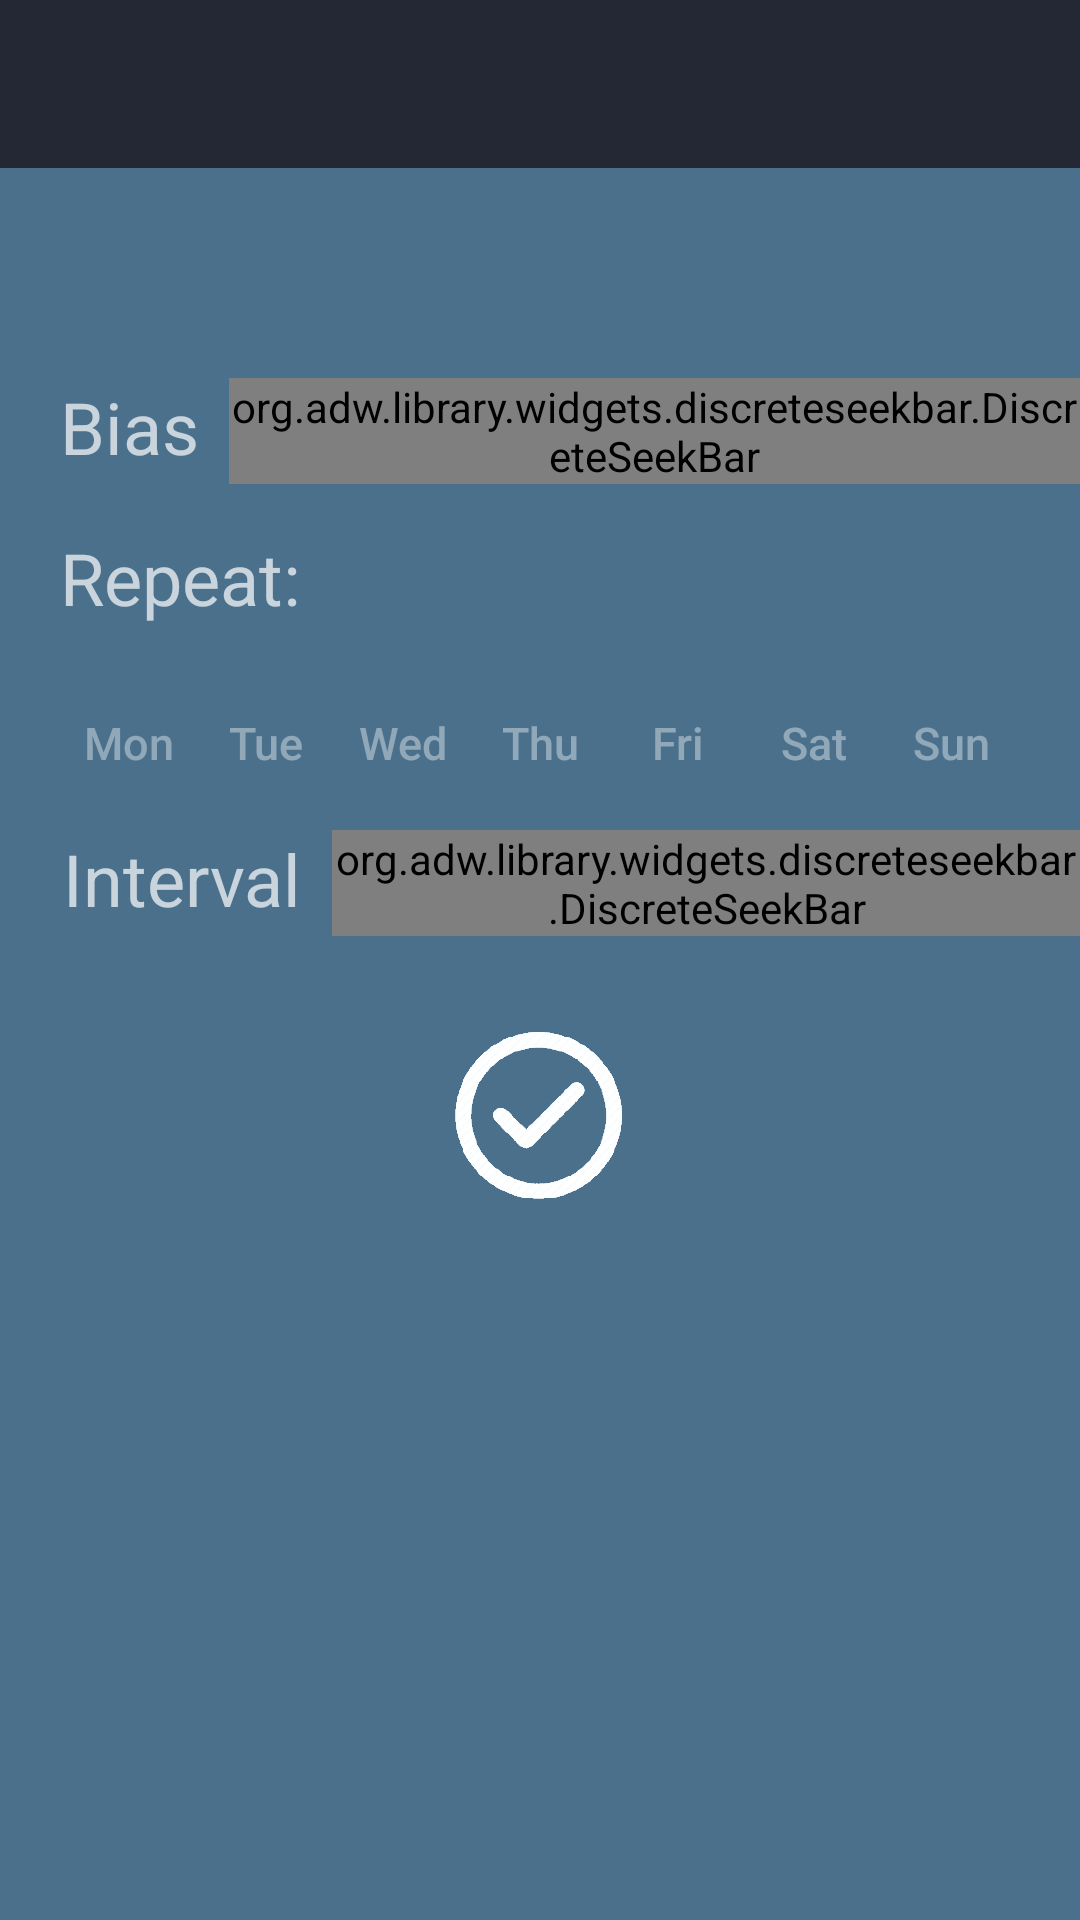

This screen was rendered from an Android layout file. Write that file and the resources it references.
<!-- AndroidManifest.xml: application theme AppTheme -->
<!-- res/layout/activity_add_alarm.xml -->
<?xml version="1.0" encoding="utf-8"?>
<RelativeLayout xmlns:android="http://schemas.android.com/apk/res/android"
    xmlns:tools="http://schemas.android.com/tools"
    xmlns:app="http://schemas.android.com/apk/res-auto"
    android:id="@+id/activity_add_alarm"
    android:layout_width="match_parent"
    android:layout_height="match_parent"
    android:background="@color/card_background"
    tools:context="com.example.trickyalarm.AddAlarmActivity">

    <include
        layout="@layout/toolbar"
        android:id="@+id/toolbar">
    </include>

    <ScrollView
        android:layout_width="match_parent"
        android:layout_height="match_parent"
        android:layout_marginTop="@dimen/toolbar_size">

        <LinearLayout
            android:layout_width="match_parent"
            android:layout_height="match_parent"
            android:orientation="vertical"
            android:weightSum="1">

            <RelativeLayout
                android:layout_width="match_parent"
                android:layout_height="wrap_content"
                android:id="@+id/timeContainer"
                android:layout_below="@+id/toolbar">



                <TextView
                    android:layout_width="match_parent"
                    android:layout_below="@+id/lblTextTime"
                    android:layout_marginTop="30dp"
                    android:id="@+id/lblTime"
                    style="@style/DTP.Label"
                    android:textSize="70dp"
                    android:text="Test"
                    android:clickable="true"/>

            </RelativeLayout>

            <RelativeLayout
                android:layout_width="match_parent"
                android:layout_height="wrap_content"
                android:id="@+id/biasConteiner"
                android:layout_marginTop="40dp">

                <org.adw.library.widgets.discreteseekbar.DiscreteSeekBar
                    android:layout_width="match_parent"
                    android:layout_height="wrap_content"
                    android:layout_marginLeft="10dp"

                    app:dsb_indicatorColor="@color/white_color"
                    app:dsb_progressColor="@color/white_color"
                    app:dsb_rippleColor="@color/white_color"
                    app:dsb_trackColor="@color/white_color"
                    android:id="@+id/discreteSeekBarBias"
                    android:theme="@style/AppTheme.Base"
                    android:layout_toRightOf="@+id/lblBias"
                    android:layout_toEndOf="@+id/lblBias"
                    android:fadingEdge="horizontal"
                    android:layout_alignParentTop="true" />

                <TextView
                    android:layout_width="wrap_content"
                    android:layout_height="wrap_content"
                    android:text="@string/bias"
                    android:layout_marginStart="20dp"
                    android:layout_marginLeft="20dp"
                    android:id="@+id/lblBias"
                    android:layout_alignParentTop="true"
                    android:layout_alignParentLeft="true"
                    android:layout_alignParentStart="true"
                    android:textSize="24dp" />

            </RelativeLayout>

            <RelativeLayout
                android:layout_width="match_parent"
                android:layout_height="wrap_content"
                android:layout_marginTop="15dp">

                <TextView
                    android:layout_width="wrap_content"
                    android:layout_height="wrap_content"
                    android:text="@string/repeat"
                    android:textSize="24dp"
                    android:layout_marginStart="20dp"
                    android:layout_marginLeft="20dp"
                    android:id="@+id/lblWeekly"/>

                <ToggleButton
                    android:id="@+id/toggle_button"
                    android:layout_width="50dp"
                    android:layout_height="17dp"
                    android:layout_marginTop="8dp"
                    android:layout_alignParentRight="true"
                    android:layout_marginRight="35dp"
                    android:background="@drawable/toggle_switch"
                    android:textOff=""
                    android:textOn=""/>
            </RelativeLayout>

            <RelativeLayout
                android:layout_width="match_parent"
                android:layout_height="wrap_content"
                android:layout_marginTop="15dp">

                <TextView
                    android:layout_width="wrap_content"
                    android:id="@+id/lblRepeat"
                    style="@style/DTP"
                    android:textSize="24dp"
                    android:layout_marginStart="20dp"
                    android:layout_marginLeft="20dp"
                    android:text="@string/repeat_on"
                    android:layout_alignParentTop="true"
                    android:layout_alignParentLeft="true"
                    android:layout_alignParentStart="true" />

            </RelativeLayout>

            <LinearLayout
                android:layout_width="match_parent"
                android:layout_height="wrap_content"
                android:gravity="bottom"
                android:weightSum="7"
                android:layout_marginLeft="20dp"
                android:layout_marginRight="20dp">

                <Button
                    android:id="@+id/monday_letter"
                    android:layout_width="wrap_content"
                    android:layout_height="wrap_content"
                    android:layout_weight="1"
                    android:background="@null"

                    android:textColor="@color/semi_transparent"
                    android:text="@string/monday_letter"
                    android:textAllCaps="false"
                    android:textSize="@dimen/weekday_letter"/>

                <Button
                    android:id="@+id/tuesday_letter"
                    android:layout_width="wrap_content"
                    android:layout_height="wrap_content"
                    android:layout_weight="1"
                    android:background="@null"
                    android:textColor="@color/semi_transparent"
                    android:text="@string/tuesday_letter"
                    android:textAllCaps="false"
                    android:textSize="@dimen/weekday_letter"/>

                <Button
                    android:id="@+id/wednesday_letter"
                    android:layout_width="wrap_content"
                    android:layout_height="wrap_content"
                    android:layout_weight="1"
                    android:background="@null"
                    android:textColor="@color/semi_transparent"
                    android:text="@string/wednesday_letter"
                    android:textAllCaps="false"
                    android:textSize="@dimen/weekday_letter"/>

                <Button
                    android:id="@+id/thursday_letter"
                    android:layout_width="wrap_content"
                    android:layout_height="wrap_content"
                    android:layout_weight="1"
                    android:background="@null"
                    android:textColor="@color/semi_transparent"
                    android:text="@string/thursday_letter"
                    android:textAllCaps="false"
                    android:textSize="@dimen/weekday_letter"/>

                <Button
                    android:id="@+id/friday_letter"
                    android:layout_width="wrap_content"
                    android:layout_height="wrap_content"
                    android:layout_weight="1"
                    android:background="@null"
                    android:textColor="@color/semi_transparent"
                    android:text="@string/friday_letter"
                    android:textAllCaps="false"
                    android:textSize="@dimen/weekday_letter"/>

                <Button
                    android:id="@+id/saturday_letter"
                    android:layout_width="wrap_content"
                    android:layout_height="wrap_content"
                    android:layout_weight="1"
                    android:background="@null"
                    android:textColor="@color/semi_transparent"
                    android:text="@string/saturday_letter"
                    android:textAllCaps="false"
                    android:textSize="@dimen/weekday_letter"/>

                <Button
                    android:id="@+id/sunday_letter"
                    android:layout_width="wrap_content"
                    android:layout_height="wrap_content"
                    android:layout_weight="1"
                    android:background="@null"
                    android:textColor="@color/semi_transparent"
                    android:text="@string/sunday_letter"
                    android:textAllCaps="false"
                    android:textSize="@dimen/weekday_letter"/>
            </LinearLayout>

            <RelativeLayout
                android:layout_width="match_parent"
                android:layout_height="wrap_content"
                android:id="@+id/IntervalConteiner">

                <org.adw.library.widgets.discreteseekbar.DiscreteSeekBar
                    android:layout_width="match_parent"
                    android:layout_height="wrap_content"
                    android:layout_marginLeft="10dp"
                    android:layout_marginTop="5dp"

                    app:dsb_indicatorColor="@color/white_color"
                    app:dsb_progressColor="@color/white_color"
                    app:dsb_rippleColor="@color/white_color"
                    app:dsb_trackColor="@color/white_color"
                    android:id="@+id/discreteSeekBarInterval"
                    android:theme="@style/AppTheme.Base"
                    android:layout_toRightOf="@+id/lblInterval"
                    android:layout_toEndOf="@+id/lblInterval"
                    android:fadingEdge="horizontal"/>

                <TextView
                    android:layout_width="wrap_content"
                    android:layout_height="wrap_content"
                    android:text="@string/interval"
                    android:textSize="24dp"
                    android:layout_marginStart="21dp"
                    android:layout_marginLeft="21dp"
                    android:id="@+id/lblInterval"
                    android:layout_alignBottom="@+id/discreteSeekBarInterval"
                    android:layout_alignParentLeft="true"
                    android:layout_alignParentStart="true"
                    android:layout_alignTop="@+id/discreteSeekBarInterval" />


            </RelativeLayout>



            <Button
                android:layout_gravity="center"
                android:layout_width="65dp"
                android:layout_height="60dp"
                android:id="@+id/add_alarm_confirm"
                android:layout_marginTop="30dp"
                android:layout_marginBottom="20dp"
                android:background="@drawable/add_alarm_confirm"/>

        </LinearLayout>

    </ScrollView>
</RelativeLayout>
<!-- res/layout/toolbar.xml (included above) -->
<?xml version="1.0" encoding="utf-8"?>
<android.support.v7.widget.Toolbar
    android:id="@+id/toolbar"
    xmlns:android="http://schemas.android.com/apk/res/android"
    android:layout_width="match_parent"
    android:layout_height="wrap_content"
    android:background="@color/colorPrimary"
    android:gravity="center">

    <TextView
        android:id="@+id/toolbar_title"
        android:layout_width="wrap_content"
        android:layout_height="wrap_content"
        android:layout_gravity="center"
        style="@style/TextAppearance.AppCompat.Widget.ActionBar.Title"/>

</android.support.v7.widget.Toolbar>
<!-- resources referenced by this layout -->
<resources>
  <color name="card_background">#4a708c</color>
  <color name="colorPrimary">#242834</color>
  <color name="semi_transparent">#64FFFFFF</color>
  <color name="white_color">#FFFFFF</color>
  <dimen name="toolbar_size">56dp</dimen>
  <dimen name="weekday_letter">15sp</dimen>
  <!-- drawable add_alarm_confirm: png bitmap (drawable-xhdpi, 99023 bytes) -->
  <string name="bias">Bias</string>
  <string name="friday_letter">Fri</string>
  <string name="interval">Interval</string>
  <string name="monday_letter">Mon</string>
  <string name="repeat">Repeat:</string>
  <string name="repeat_on">Repeat on:</string>
  <string name="saturday_letter">Sat</string>
  <string name="sunday_letter">Sun</string>
  <string name="thursday_letter">Thu</string>
  <string name="tuesday_letter">Tue</string>
  <string name="wednesday_letter">Wed</string>
  <style name="AppTheme.Base" parent="Theme.AppCompat.NoActionBar">
          <item name="colorPrimary">@color/colorPrimary</item>
          <item name="colorPrimaryDark">@color/colorPrimaryDark</item>
          <item name="colorAccent">@color/colorAccent</item>
      </style>
  <style name="AppTheme" parent="AppTheme.Base">
          
      </style>
  <color name="colorPrimaryDark">#181b23</color>
  <color name="colorAccent">#DEC3BE</color>
</resources>
